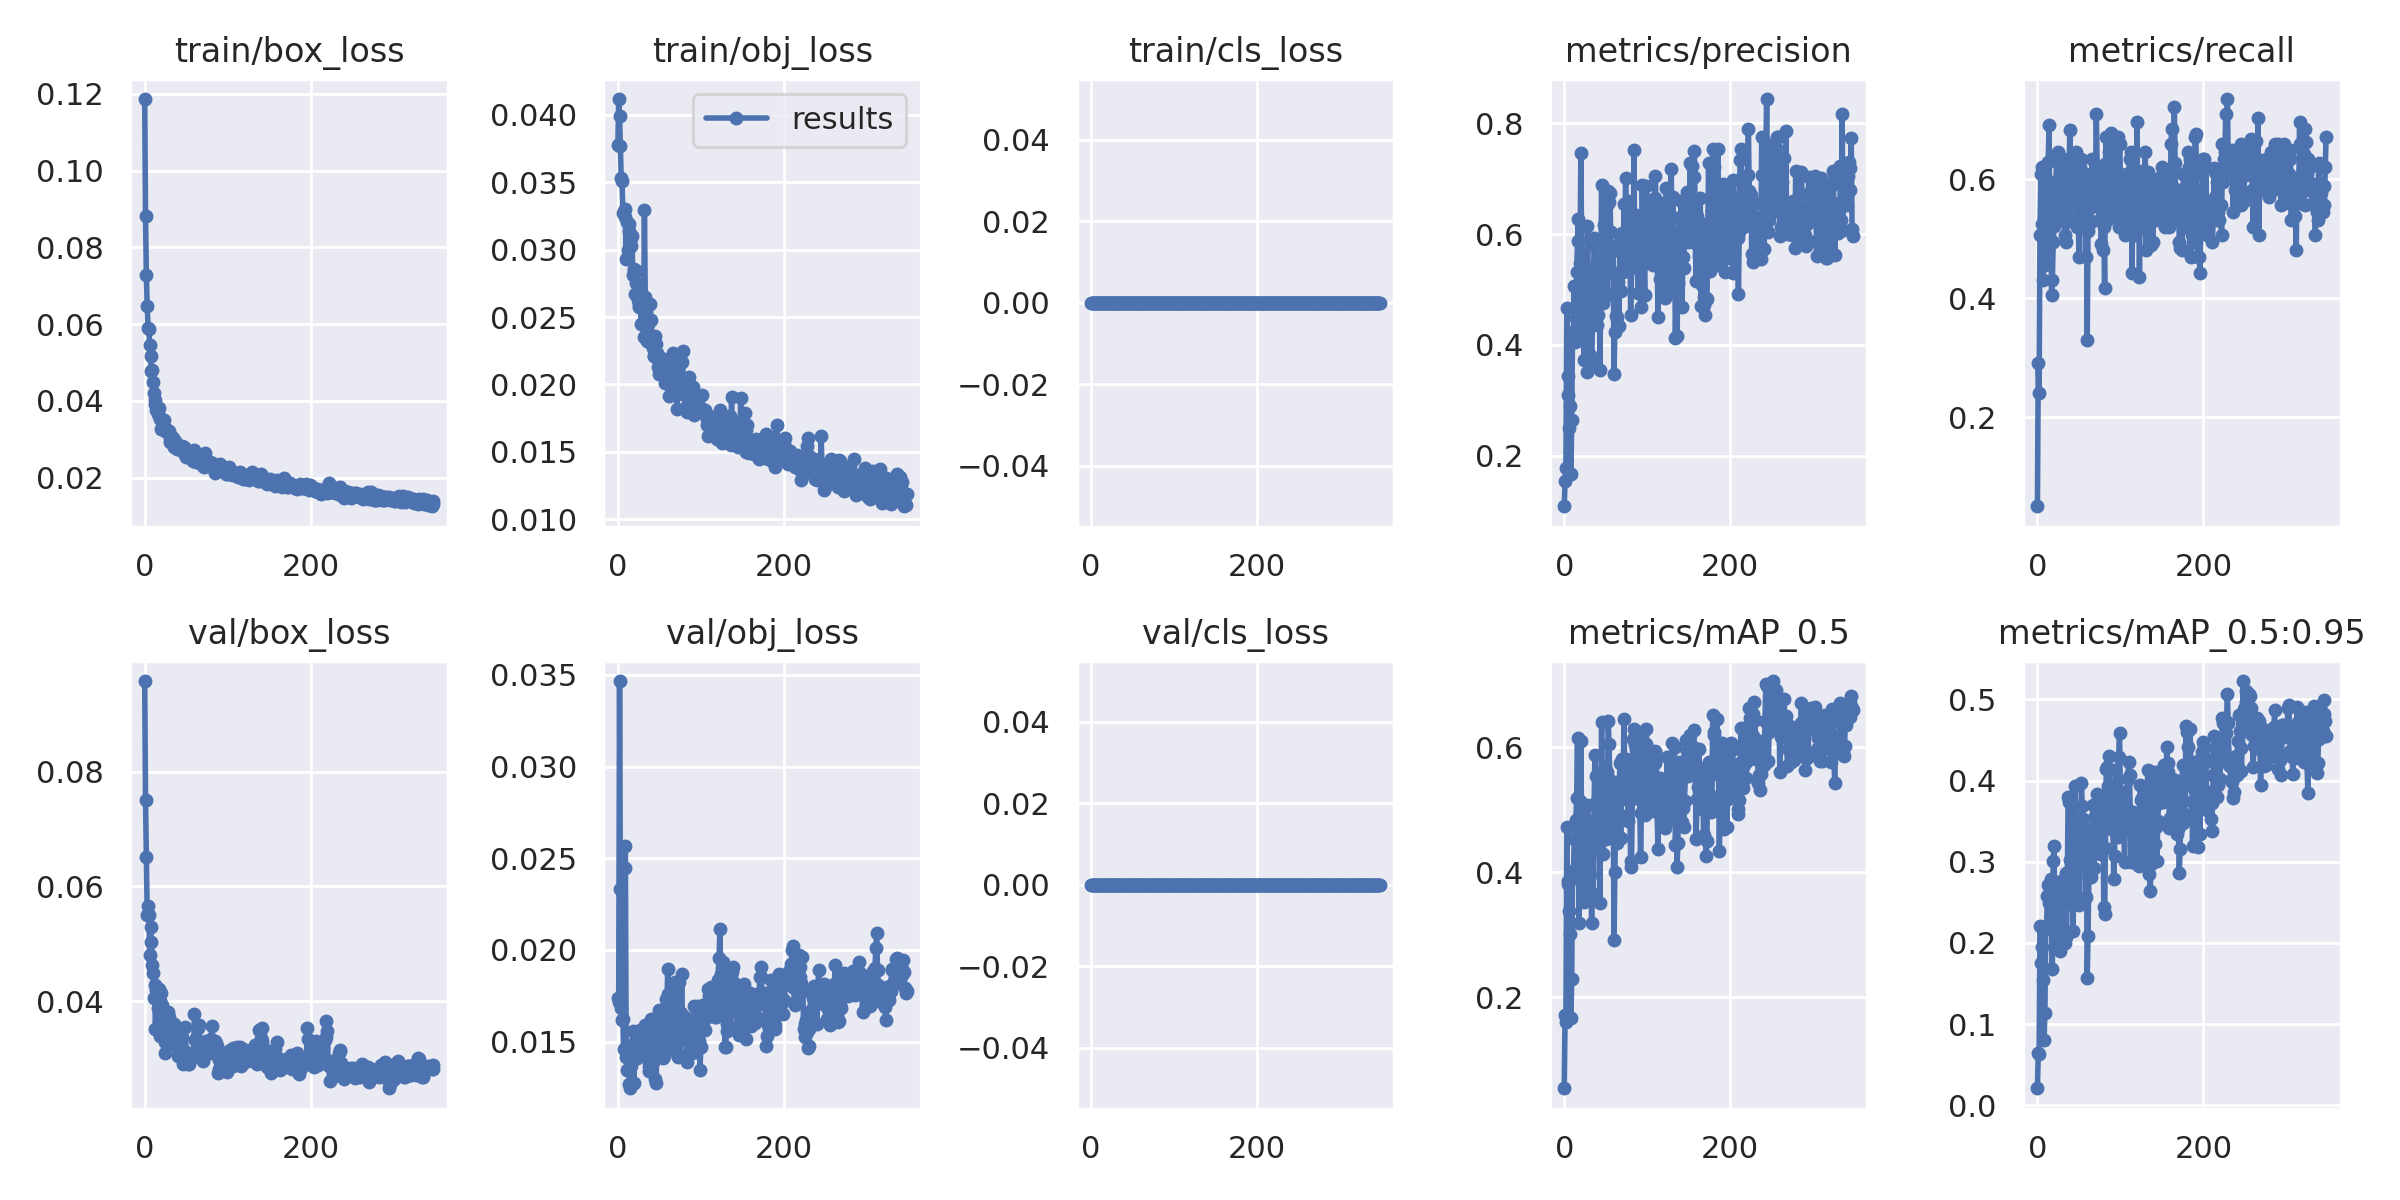

Data behind this chart, as committed beside it:
epoch, train/box_loss, train/obj_loss, train/cls_loss, metrics/precision, metrics/recall, metrics/mAP_0.5, metrics/mAP_0.5:0.95, val/box_loss, val/obj_loss, val/cls_loss, x/lr0, x/lr1, x/lr2
0, 0.1186, 0.03775, 0, 0.109, 0.05063, 0.05436, 0.02089, 0.09578, 0.0174, 0, 0.091, 0.001, 0.001
1, 0.08802, 0.04118, 0, 0.1541, 0.2911, 0.1711, 0.06405, 0.07505, 0.01714, 0, 0.0811, 0.002096, 0.002096
2, 0.07269, 0.03995, 0, 0.1775, 0.2405, 0.1609, 0.06296, 0.06508, 0.03467, 0, 0.07119, 0.003187, 0.003187
3, 0.06469, 0.03771, 0, 0.4666, 0.5063, 0.472, 0.2208, 0.05505, 0.02333, 0, 0.06127, 0.004274, 0.004274
4, 0.0591, 0.03535, 0, 0.344, 0.6076, 0.3813, 0.1754, 0.05668, 0.01681, 0, 0.05136, 0.005357, 0.005357
5, 0.05884, 0.03508, 0, 0.3104, 0.5241, 0.3854, 0.2192, 0.05507, 0.01619, 0, 0.04144, 0.006436, 0.006436
6, 0.05442, 0.03275, 0, 0.2497, 0.6202, 0.3388, 0.1954, 0.04808, 0.0162, 0, 0.03151, 0.00751, 0.00751
7, 0.05164, 0.0329, 0, 0.2902, 0.4304, 0.3006, 0.1544, 0.05288, 0.01459, 0, 0.02158, 0.008579, 0.008579
8, 0.04775, 0.03299, 0, 0.1663, 0.5316, 0.1667, 0.08008, 0.05025, 0.02447, 0, 0.01165, 0.009645, 0.009645
9, 0.04792, 0.03242, 0, 0.2647, 0.4557, 0.2286, 0.1141, 0.04629, 0.02565, 0, 0.009822, 0.009822, 0.009822
10, 0.04479, 0.02933, 0, 0.424, 0.5063, 0.4017, 0.2177, 0.045, 0.01417, 0, 0.009822, 0.009822, 0.009822
11, 0.04206, 0.03209, 0, 0.4212, 0.519, 0.3902, 0.2205, 0.04057, 0.01342, 0, 0.009802, 0.009802, 0.009802
12, 0.04027, 0.03001, 0, 0.5062, 0.4683, 0.4537, 0.2573, 0.04288, 0.01342, 0, 0.009782, 0.009782, 0.009782
13, 0.03923, 0.03188, 0, 0.4049, 0.6287, 0.4759, 0.2711, 0.03521, 0.01437, 0, 0.009762, 0.009762, 0.009762
14, 0.03753, 0.03141, 0, 0.4486, 0.6899, 0.4838, 0.2486, 0.04197, 0.0127, 0, 0.009743, 0.009743, 0.009743
15, 0.03762, 0.03061, 0, 0.5311, 0.519, 0.5194, 0.2743, 0.04103, 0.01245, 0, 0.009723, 0.009723, 0.009723
16, 0.03659, 0.03027, 0, 0.588, 0.5949, 0.615, 0.2789, 0.03882, 0.01368, 0, 0.009703, 0.009703, 0.009703
17, 0.0381, 0.03102, 0, 0.6281, 0.4051, 0.4465, 0.2268, 0.04215, 0.01478, 0, 0.009683, 0.009683, 0.009683
18, 0.03528, 0.02813, 0, 0.426, 0.4304, 0.3192, 0.1684, 0.0401, 0.01558, 0, 0.009663, 0.009663, 0.009663
19, 0.03559, 0.02856, 0, 0.547, 0.4937, 0.5135, 0.3004, 0.034, 0.01271, 0, 0.009644, 0.009644, 0.009644
20, 0.03255, 0.02851, 0, 0.7462, 0.5212, 0.6105, 0.319, 0.04141, 0.01415, 0, 0.009624, 0.009624, 0.009624
21, 0.03474, 0.02673, 0, 0.5656, 0.5316, 0.4546, 0.2128, 0.03939, 0.01488, 0, 0.009604, 0.009604, 0.009604
22, 0.03333, 0.02753, 0, 0.441, 0.5696, 0.4883, 0.2645, 0.03714, 0.01409, 0, 0.009584, 0.009584, 0.009584
23, 0.03507, 0.02844, 0, 0.4073, 0.635, 0.4171, 0.2178, 0.03797, 0.01411, 0, 0.009564, 0.009564, 0.009564
24, 0.03223, 0.02623, 0, 0.3735, 0.5823, 0.3524, 0.1999, 0.03297, 0.01495, 0, 0.009545, 0.009545, 0.009545
25, 0.03293, 0.0259, 0, 0.4523, 0.6456, 0.4714, 0.2676, 0.03092, 0.01451, 0, 0.009525, 0.009525, 0.009525
26, 0.03255, 0.02571, 0, 0.4054, 0.6386, 0.4433, 0.2595, 0.03353, 0.01441, 0, 0.009505, 0.009505, 0.009505
27, 0.03202, 0.02735, 0, 0.3509, 0.5476, 0.3648, 0.1896, 0.03411, 0.01564, 0, 0.009485, 0.009485, 0.009485
28, 0.03181, 0.02448, 0, 0.615, 0.546, 0.5082, 0.2728, 0.03822, 0.01537, 0, 0.009465, 0.009465, 0.009465
29, 0.03205, 0.02651, 0, 0.5176, 0.6249, 0.4815, 0.276, 0.03729, 0.0147, 0, 0.009446, 0.009446, 0.009446
30, 0.03032, 0.02615, 0, 0.4474, 0.5316, 0.4035, 0.2401, 0.03437, 0.01514, 0, 0.009426, 0.009426, 0.009426
31, 0.02938, 0.02355, 0, 0.3813, 0.5443, 0.3957, 0.2166, 0.03526, 0.01439, 0, 0.009406, 0.009406, 0.009406
32, 0.03093, 0.03297, 0, 0.4515, 0.5316, 0.4324, 0.2461, 0.03542, 0.01546, 0, 0.009386, 0.009386, 0.009386
33, 0.02967, 0.02652, 0, 0.3694, 0.5063, 0.3196, 0.1996, 0.03352, 0.01593, 0, 0.009366, 0.009366, 0.009366
34, 0.03022, 0.02491, 0, 0.4356, 0.6057, 0.4575, 0.2861, 0.03233, 0.0156, 0, 0.009347, 0.009347, 0.009347
35, 0.02803, 0.02323, 0, 0.4624, 0.4937, 0.366, 0.2078, 0.03609, 0.01591, 0, 0.009327, 0.009327, 0.009327
36, 0.02961, 0.02446, 0, 0.5937, 0.5823, 0.5095, 0.27, 0.03556, 0.01402, 0, 0.009307, 0.009307, 0.009307
37, 0.02904, 0.02346, 0, 0.5788, 0.6329, 0.5881, 0.3804, 0.03412, 0.01338, 0, 0.009287, 0.009287, 0.009287
38, 0.02896, 0.02315, 0, 0.542, 0.5949, 0.5546, 0.3733, 0.03275, 0.01369, 0, 0.009267, 0.009267, 0.009267
39, 0.02755, 0.02594, 0, 0.4863, 0.683, 0.4843, 0.302, 0.03254, 0.01532, 0, 0.009248, 0.009248, 0.009248
40, 0.0283, 0.02479, 0, 0.4362, 0.529, 0.4395, 0.286, 0.03048, 0.01621, 0, 0.009228, 0.009228, 0.009228
41, 0.02797, 0.0234, 0, 0.4539, 0.6103, 0.455, 0.2768, 0.03365, 0.01459, 0, 0.009208, 0.009208, 0.009208
42, 0.0277, 0.02271, 0, 0.5523, 0.6076, 0.4729, 0.2796, 0.03427, 0.01387, 0, 0.009188, 0.009188, 0.009188
43, 0.02782, 0.02208, 0, 0.3548, 0.5823, 0.3507, 0.215, 0.03363, 0.01605, 0, 0.009168, 0.009168, 0.009168
44, 0.02774, 0.02214, 0, 0.5093, 0.557, 0.4948, 0.2954, 0.03516, 0.0146, 0, 0.009149, 0.009149, 0.009149
45, 0.02813, 0.02358, 0, 0.6889, 0.6076, 0.6399, 0.3935, 0.03384, 0.01296, 0, 0.009129, 0.009129, 0.009129
46, 0.02661, 0.02301, 0, 0.5285, 0.6456, 0.5449, 0.3404, 0.02914, 0.01274, 0, 0.009109, 0.009109, 0.009109
47, 0.0279, 0.0223, 0, 0.475, 0.5949, 0.4287, 0.2501, 0.02931, 0.01461, 0, 0.009089, 0.009089, 0.009089
48, 0.0264, 0.0213, 0, 0.6163, 0.519, 0.5259, 0.316, 0.02971, 0.01573, 0, 0.009069, 0.009069, 0.009069
49, 0.02748, 0.02167, 0, 0.5875, 0.5823, 0.5677, 0.3494, 0.03545, 0.01492, 0, 0.00905, 0.00905, 0.00905
50, 0.02527, 0.02079, 0, 0.5786, 0.4693, 0.4535, 0.2467, 0.03111, 0.01673, 0, 0.00903, 0.00903, 0.00903
51, 0.02634, 0.02156, 0, 0.6522, 0.6202, 0.561, 0.3307, 0.0302, 0.01629, 0, 0.00901, 0.00901, 0.00901
52, 0.02663, 0.02198, 0, 0.4905, 0.5823, 0.4878, 0.315, 0.02912, 0.0146, 0, 0.00899, 0.00899, 0.00899
53, 0.02704, 0.02185, 0, 0.6777, 0.6329, 0.6427, 0.3974, 0.03082, 0.01487, 0, 0.00897, 0.00897, 0.00897
54, 0.0262, 0.02177, 0, 0.6582, 0.5443, 0.6046, 0.3691, 0.02914, 0.01409, 0, 0.008951, 0.008951, 0.008951
55, 0.02506, 0.02101, 0, 0.6749, 0.5316, 0.5481, 0.3525, 0.02996, 0.01423, 0, 0.008931, 0.008931, 0.008931
56, 0.02663, 0.0208, 0, 0.6037, 0.557, 0.517, 0.3197, 0.0309, 0.01521, 0, 0.008911, 0.008911, 0.008911
57, 0.02488, 0.02014, 0, 0.5317, 0.557, 0.4902, 0.2964, 0.03015, 0.01629, 0, 0.008891, 0.008891, 0.008891
58, 0.02434, 0.02097, 0, 0.5773, 0.4683, 0.4728, 0.2561, 0.03088, 0.01734, 0, 0.008871, 0.008871, 0.008871
59, 0.02649, 0.02032, 0, 0.5701, 0.6076, 0.5323, 0.333, 0.03036, 0.01629, 0, 0.008852, 0.008852, 0.008852
... 289 more rows
